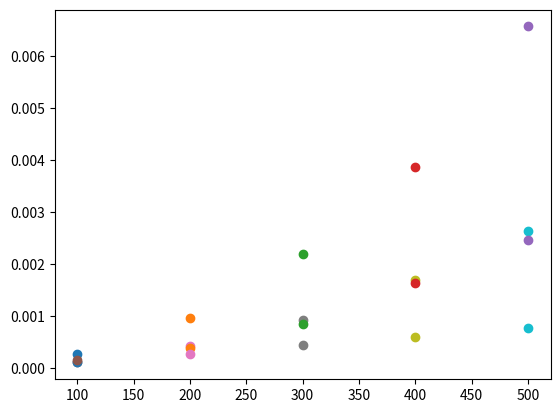

This figure's Python source:
# -*- coding: utf-8 -*-
"""
Created on Fri Aug 31 23:02:46 2018

[redacted]
"""

import time
import matplotlib.pyplot as plt
from random import randint

def bubbleSort(x):
    n = len(x)
    for i in range(n):
        for j in range (n-i-1):
            if x[j] > x[j+1]:
                x[j], x[j+1] = x[j+1], x[j]
                
def selectionSort(x):
    n= len(x)
    for i in range(n-1):
        min = i
        for j in range(i, n):
            if x[j] < x[min]:
                min = j
        x[i], x[min] = x[min], x[i]

def insertionSort(x):
    n = len(x)
    for i in range(n):
        tmp = x[i]
        k = i
        while k > 0 and tmp < x[k-1]:
            x[k] = x[k-1]
            k-=1
        x[k] = tmp

def shellSort(x, h):
    while h>=1:
        for i in range(h,len(x)):
            aux = x[i]
            j=i-h
            while(j>=0 and aux<x[j]):
                x[j+h] = x[j]
                j=j-h
            x[j+h] = aux
        h=h-2

def BubbleSortGraph():
    for i in range(1,6):
        # llenar lista
        x = [randint(0, 100) for j in range(i*100)]
        start_time = time.time()
        # Sort list
        bubbleSort(x)
        elapsed_time = time.time() - start_time
        plt.scatter(i*100, elapsed_time)
    
    plt.show()

def SelectionSortGraph():
    for i in range(1,6):
        # llenar lista
        x = [randint(0, 100) for j in range(i*100)]
        start_time = time.time()
        # Sort list
        selectionSort(x)
        elapsed_time = time.time() - start_time
        plt.scatter(i*100, elapsed_time)
    
    plt.show()
    
def InsertionSortgraph():
    for i in range(1,6):
        # llenar lista
        x = [randint(0, 100) for j in range(i*100)]
        start_time = time.time()
        # Sort list
        insertionSort(x)
        elapsed_time = time.time() - start_time
        plt.scatter(i*100, elapsed_time)
    
    plt.show()

def ShellSortGraph():
    for i in range(1,6):
        # llenar lista
        x = [randint(0, 100) for j in range(i*100)]
        start_time = time.time()
        # Sort list
        # Consider h to be 45
        shellSort(x, 45)
        elapsed_time = time.time() - start_time
        plt.scatter(i*100, elapsed_time)
    
    plt.show()

print("Bubble Sort running time for n = 100, 200, 300, 400, 500")        
BubbleSortGraph()
print("Selection Sort running time for n = 100, 200, 300, 400, 500")
SelectionSortGraph()
print("Insertion Sort running time for n = 100, 200, 300, 400, 500")
InsertionSortgraph()
print("Shell Sort running time for n = 100, 200, 300, 400, 500")
ShellSortGraph()